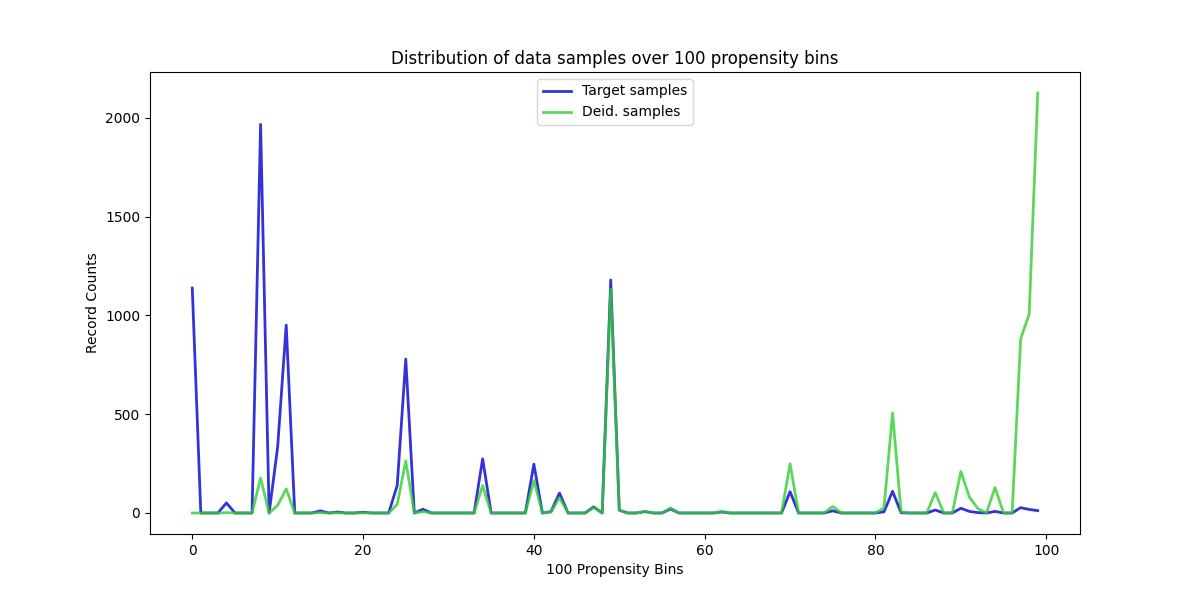

Data behind this chart, as committed beside it:
, Target samples, Deid. samples
0, 1138, 0
1, 0, 0
2, 0, 0
3, 0, 0
4, 51, 2
5, 0, 0
6, 0, 0
7, 0, 0
8, 1966, 177
9, 0, 0
10, 335, 39
11, 951, 122
12, 0, 0
13, 0, 0
14, 0, 0
15, 11, 2
16, 0, 0
17, 5, 1
18, 0, 0
19, 0, 0
20, 4, 1
21, 0, 0
22, 0, 0
23, 0, 0
24, 140, 44
25, 779, 264
26, 0, 0
27, 19, 7
28, 0, 0
29, 0, 0
30, 0, 0
31, 0, 0
32, 0, 0
33, 0, 0
34, 274, 139
35, 0, 0
36, 0, 0
37, 0, 0
38, 0, 0
39, 0, 0
40, 247, 164
41, 0, 0
42, 7, 5
43, 101, 77
44, 0, 0
45, 0, 0
46, 0, 0
47, 31, 27
48, 0, 0
49, 1179, 1133
50, 14, 14
51, 0, 0
52, 0, 0
53, 7, 8
54, 0, 0
55, 0, 0
56, 20, 25
57, 0, 0
58, 0, 0
59, 0, 0
... 40 more rows
